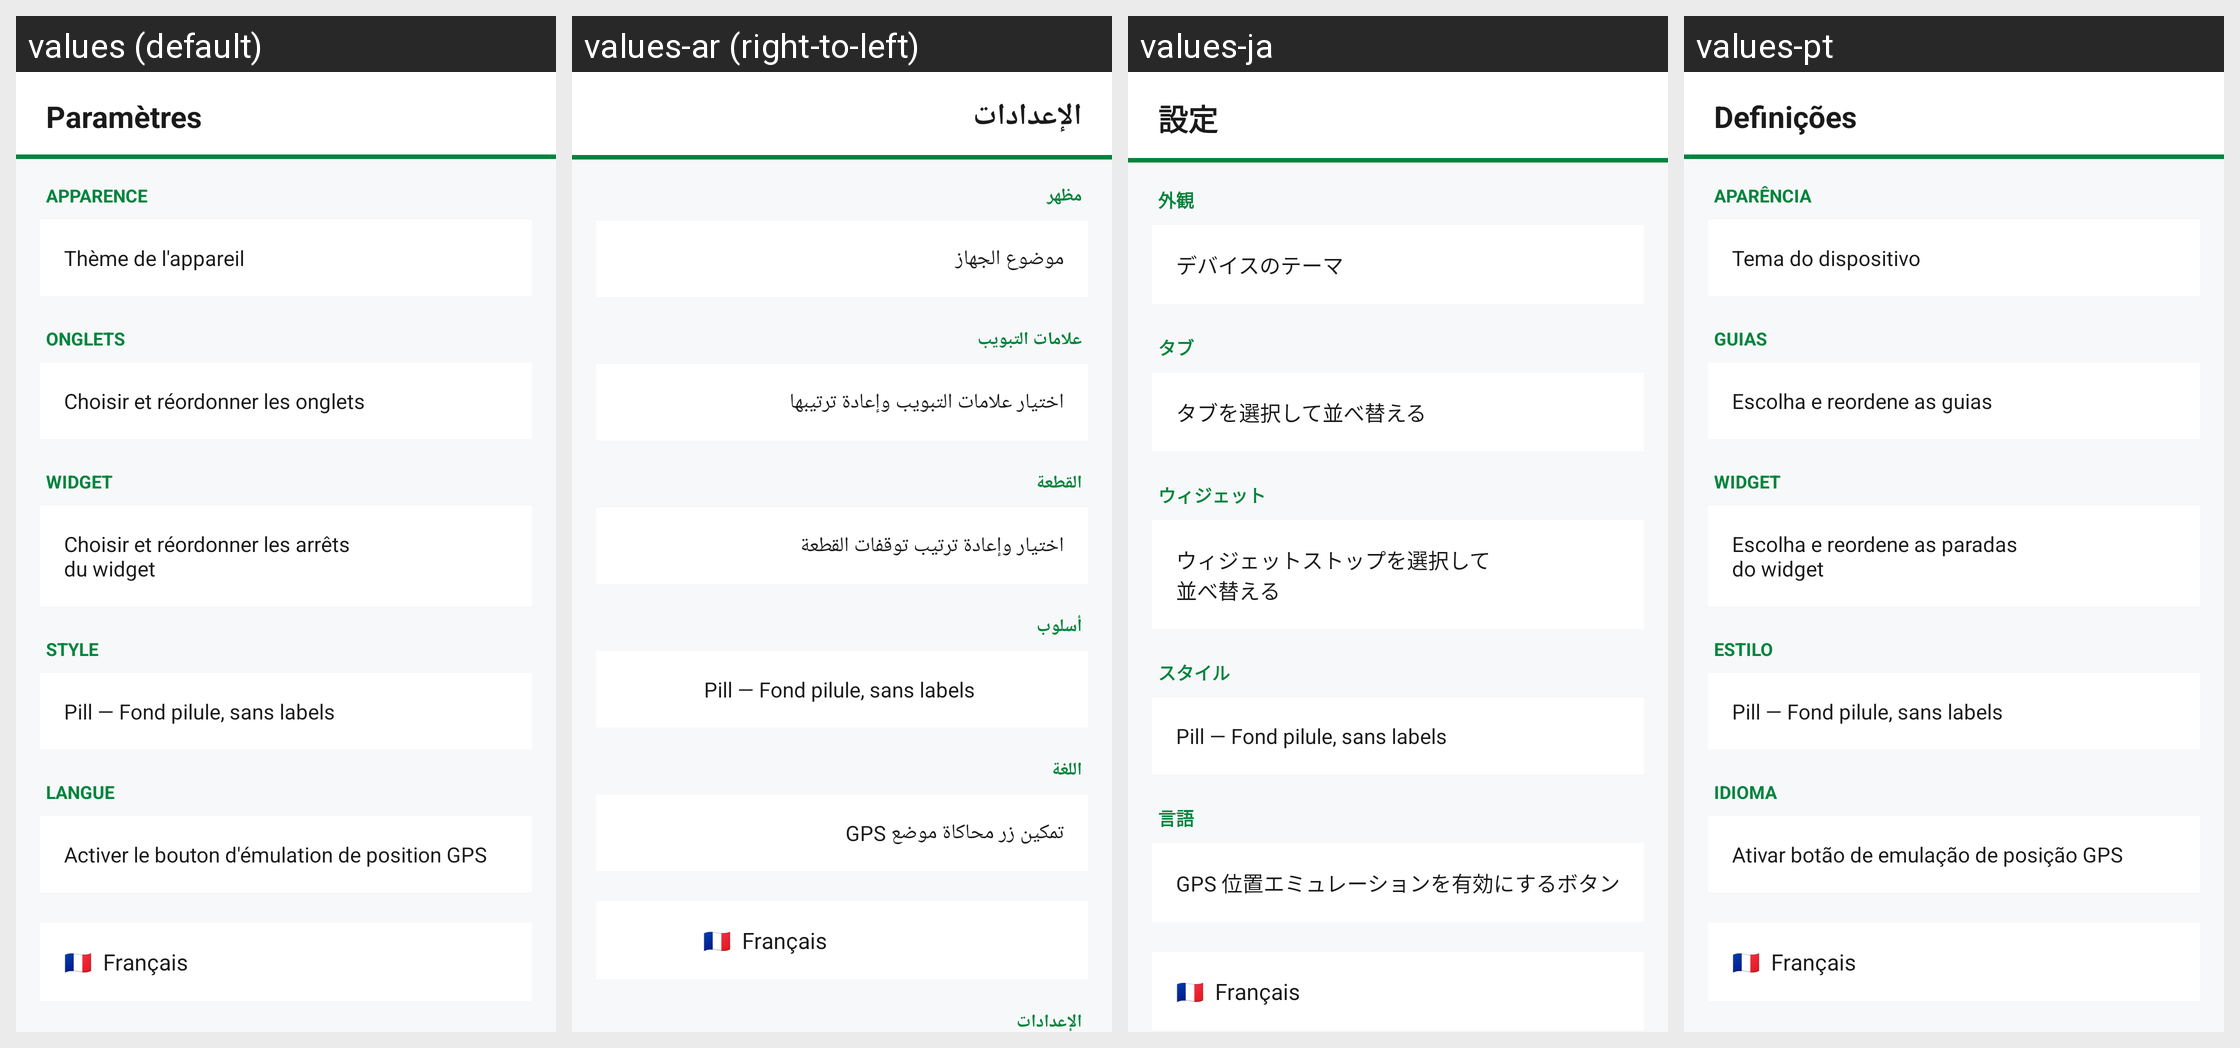

The Android screen above is rendered under several locales of the same app. Produce the string resources it draws, with the default and per-locale values.
Android screen res/layout/fragment_settings.xml rendered under 4 locales, left to right: values (default), values-ar (right-to-left), values-ja, values-pt. Device: Nexus 5 (rendered at 1080×1920; each locale shown at half size, 540×960, under a caption strip naming it); theme Theme.BusPau.
Other locales in the repository, not shown: values-de, values-en, values-es, values-fr, values-hi, values-it, values-ko, values-nl, values-pl, values-ru, values-tr, values-zh.
Strings drawn on this screen, with the default value and each locale's value (text and hints the layout hard-codes, and strings that could not be matched under every locale, appear in the picture but are not listed):

settings_title
  values: Paramètres
  values-ar: الإعدادات
  values-ja: 設定
  values-pt: Definições

settings_section_appearance
  values: APPARENCE
  values-ar: مظهر
  values-ja: 外観
  values-pt: APARÊNCIA

settings_theme_label
  values: Thème de l'appareil
  values-ar: موضوع الجهاز
  values-ja: デバイスのテーマ
  values-pt: Tema do dispositivo

settings_section_tabs
  values: ONGLETS
  values-ar: علامات التبويب
  values-ja: タブ
  values-pt: GUIAS

settings_tabs_desc
  values: Choisir et réordonner les onglets
  values-ar: اختيار علامات التبويب وإعادة ترتيبها
  values-ja: タブを選択して並べ替える
  values-pt: Escolha e reordene as guias

settings_section_widget
  values: WIDGET
  values-ar: القطعة
  values-ja: ウィジェット
  values-pt: WIDGET

settings_widget_desc
  values: Choisir et réordonner les arrêts du widget
  values-ar: اختيار وإعادة ترتيب توقفات القطعة
  values-ja: ウィジェットストップを選択して並べ替える
  values-pt: Escolha e reordene as paradas do widget

settings_section_style
  values: STYLE
  values-ar: أسلوب
  values-ja: スタイル
  values-pt: ESTILO

settings_section_language
  values: LANGUE
  values-ar: اللغة
  values-ja: 言語
  values-pt: IDIOMA

settings_emulation_toggle
  values: Activer le bouton d'émulation de position GPS
  values-ar: تمكين زر محاكاة موضع GPS
  values-ja: GPS 位置エミュレーションを有効にするボタン
  values-pt: Ativar botão de emulação de posição GPS
